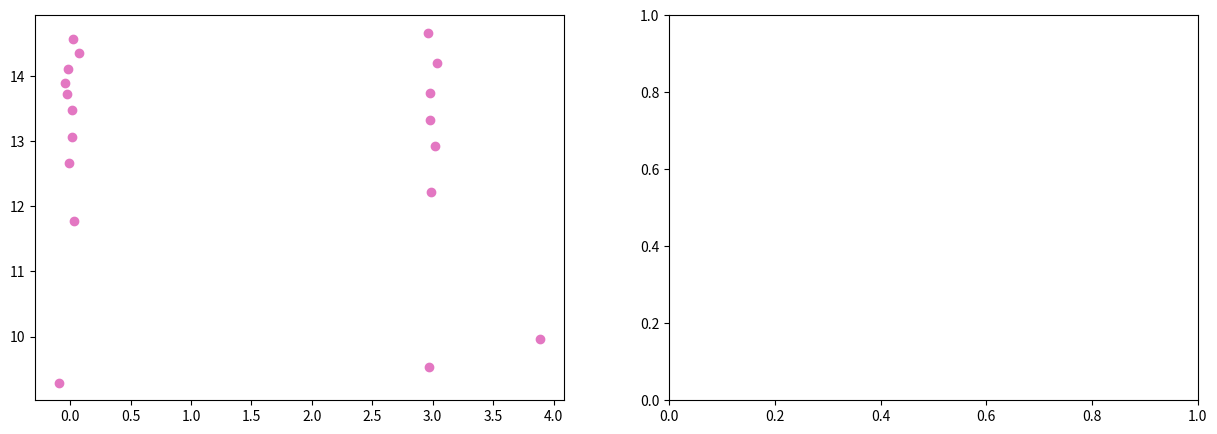

The matplotlib source for this figure: (Note: this script raises an exception after producing the figure.)
""" *********************************** Libraries *********************************************** """

import numpy as np
import matplotlib.pyplot as plt
from numpy.random import uniform
from math import cos, sin, sqrt, exp, pi, radians, degrees
from scipy.stats import gaussian_kde

""" ************************************* Global Variables ****************************************  """

# Create Map
map = np.array([[(3,10), (4,10)],
                [(6,10), (9,10)],
                [(10,9), (10,0)],
                [(0,0), (4,0)],
                [(6,0), (10,0)],
                [(4,10), (5,9)],
                [(6,10), (5,9)],
                [(3,4), (3,15)],
                [(3,15), (0,15)], 
                [(0,15), (0,0)]] ) 



# Number of walls
n_walls = map.shape[0]

# Rectangle
lower = 0
upper = 10

# Number of particles
M = 1000

# Weights
weights = np.empty([M,1])
weights.fill(0.)

# Number of measures of the laser model
N_measures = 20

# Angle of the laser variation
radius_var = 12

# Actions
# action[0] : Distance traveled
# action[1] : Rotation
actions = np.empty([2,1])
actions = np.array([(1,-90),(1,0),(1,0),(1,0),(1,0),(1,0),(1,0),(1,0),(1,0),(1,0),(1,0),(1,0),(1,0),
                    (1,90),(1,0),(1,0),(1,0),(1,0),(1,0),(1,0),
                    (1,90),(1,0),(1,0),(1,0),(1,0),(1,0),(0,0),
                    (0,0),(1,-90),(1,0),(1,0),(1,0),(1,0),(1,0),(1,0),(1,0),(1,0),(1,0),(1,0),(1,0),(1,0),
                    (1,90),(1,0),(1,0),(1,0),(1,0),(1,0),(1,0),
                    (1,90),(1,0),(1,0),(1,0),(1,0),(1,0),(1,0),
                    (1,90),(1,0),(1,0),
                    (1,90),(1,0),(1,0),(1,0),(1,0),(1,0),(1,0),
                    (1,-90),(1,0),(1,0),
                    (1,-90),(1,0),(1,0),(1,0),(1,0),(1,0),(1,0)])


# Last Iteration
last_iteration = actions.shape[0]

# n_eff 
n_eff = M

# Resampling Flag
resampling_flag = 1

# Errors
errors = np.empty([last_iteration,3])




"""  ************************************ Functions  ******************************************** """


# line_intersection(line1,line2):
# Abstract: Intersection between two lines
# Output: The intersection point between two lines (if it exist)
# If there is no intersection the fuction returns '-1'

def line_intersection(line1, line2):

    m1 = (line1[1][1] - line1[0][1]) / (line1[1][0] - line1[0][0])
    m2 = (line2[1][1] - line2[0][1]) / (line2[1][0] - line2[0][0])
    b1 = line1[0][1] - m1*line1[0][0]
    b2 = line2[0][1] - m2*line2[0][0]


    
    if (m2-m1) == 0: # Lines are parallel
         return -1 

    elif (line1[1][0] - line1[0][0]) == 0: # Line: x = line1[0][0]

        x = line1[0][0]
        y = m2*x + b2

    elif (line2[1][0] - line2[0][0]) == 0:

        x = line2[0][0]
        y = m1*x + b1
    
    elif ( m1 == 0):

        y = b1
        x = (y-b2)/m2
    
    elif ( m2 == 0):

        y = b2
        x = (y-b1)/m1
    
    else:

        #y1 = y2
        x = (b1-b2)/(m2-m1)
        y = m1*x + b1

    # Intersection is in bound    
    if (((x >= max( min(line1[0][0],line1[1][0]), min(line2[0][0],line2[1][0]) )) and
        (x <= min( max(line1[0][0],line1[1][0]), max(line2[0][0],line2[1][0])))) 
        and
        ((y >= max ( min(line1[0][1],line1[1][1]), min(line2[0][1],line2[1][1]))) and
        (y <= min( max(line1[0][1],line1[1][1]), max(line2[0][1],line2[1][1])))) ):

        return (x,y)  

    return -1


# init_robot_pos():
# Initialize the robot position
# loc[0] : x variable
# loc[1] : y variable
# loc[2] : Orientation

def init_robot_pos():

    loc = np.empty([3,1])
    loc[0] = 0
    loc[1] = 14
    loc[2] = 0

    return loc



# odometry_model():
# Input:
# prev_loc: Localization of the robot at time t
# deltaD : Distance traveled between time t and time t+1
# rotation : Rotation between time t and time t+1
# Output: The localization of the robot at time t+1

def odometry_model(prev_loc, deltaD, rotation, particle_flag):
    loc = np.empty([3,1])

    # Target distribution
    loc[0] = prev_loc[0] + deltaD*cos(prev_loc[2]) 
    loc[1] = prev_loc[1] + deltaD*sin(prev_loc[2]) 
    loc[2] = prev_loc[2] + rotation 
    
    if (particle_flag == 1): #If it is a particle we add uncertanty

        loc[0] += np.random.normal(loc=0.0, scale=0.05, size=None)
        loc[1] += np.random.normal(loc=0.0, scale=0.05, size=None)
        loc[2] += np.random.normal(loc=0.0, scale=0.1, size=None)

    if loc[2] >= (2*pi):
        loc[2] = loc[2] - 2*pi

    return loc 

# Validate Position
# Input: 
# loc = Array that represent the location of the particle/robot
# Output: 
# Function returns '0' if position is invalid, returns '1' if it is valid

def validate_pos(loc):

    if loc[0] < lower - 0.1 or loc[0] > upper + 0.1 or loc[1] < lower - 0.1 or loc[1] > 15 + 0.1:
        return 0
    else:
        return 1



# Validates Localization
# Abstract: Keeps the particles and robot inside the Map
# Output: Localization validated

def validate_loc(loc):

    if loc[0] < lower: loc[0] = lower
    elif loc[0] > upper: loc[0] = upper

    if loc[1] < lower: loc[1] = lower

    if (loc[0] < 3) and (loc[1] > 15): loc[1] = 15
    elif loc[1] > upper and loc[0] > 3: loc[1] = upper
    
    return loc


# create_particles():
# Creates a set of particles distributed uniformly in the map
# Input:
# M: Number of particles
# Ouput:
# 2D Array tha contains the localization of each particle (and its rotation)
# particles[:,0] : x position
# particles[:,1] : y position
# particles[:,2] : rotation

def create_particles(M):
    
    particles = np.empty([M, 3])
    particles[0:int(M/6), 0] = uniform(0, 3, size = int(M/6))
    particles[0:int(M/6), 1] = uniform(10, 15, size = int(M/6))
    particles[int(M/6):M-1, 0] = uniform(0, 10, size = int((5*M)/6))
    particles[int(M/6):M-1, 1] = uniform(0, 10, size = int((5*M)/6))
    particles[:, 2] = uniform(0, 2*pi, size = M)
    
    return particles
    


# Predict
def predict(particles, actions):

    for i in range(M):
        particles[i]  = odometry_model(particles[i], actions[0], actions[1]*(pi/180),1).reshape((3,))     
        
    return particles 


# Laser Model
def laser_model(loc):

    # The measures are the intersections between the laser rays and the walls
    measures = np.empty([N_measures,1])
    measures.fill(0.)

  
    x1 = loc[0][0]
    y1 = loc[1][0]
    teta = loc[2][0]

    # Laser
    reach = 5.6
    radius = -120 #Variação de ângulo do laser
    
    # Variable that determines which wall the laser intersected
    # An laser ray only can intersect one wall
    right_wall = 0

    for i in range(N_measures):

        prev_err = 100000
        
        #Creating line segment
        ray = np.array([(x1,y1), (x1+reach*cos(teta + radians(radius)), y1+reach*sin(teta + radians(radius))) ]) 
        '''
        if loc[0] == robot_loc[0] and loc[1] == robot_loc[1] and loc[2] == robot_loc[2]  :
           plt.plot((x1,reach*cos(teta + radians(radius))+x1),(y1,reach*sin(teta + radians(radius))+y1) , c = '#17becf')
        '''

        #Intersect Between the laser ray an a wall
        for j in range(n_walls):
            intersect = np.array(line_intersection(map[j], ray))

            # The right wall is the one that is closest to the point
            if (intersect.shape == (2,) and validate_pos(intersect) == 1):

                avg_pnt = ((map[j][0][0]+map[j][1][0])/2,(map[j][0][1]+map[j][1][1])/2) 
                err = sqrt( pow(avg_pnt[0]-x1, 2) + pow( avg_pnt[1]-y1,2) ) 

                if err < prev_err:
                    prev_err = err
                    right_wall = j
                    
        intersect = np.array(line_intersection(map[right_wall], ray))

        if (intersect.shape == (2,) and validate_pos(intersect) == 1):

            #Adding noise two the measures
            x2 = intersect[0] + np.random.normal(loc=0.0, scale=0.045, size=None) 
            y2 = intersect[1] + np.random.normal(loc=0.0, scale=0.045, size=None)

            # The measure is the distance between the position of the robot and the intersection
            # of the ray and the wall
            measures[i] = sqrt( pow(x2-x1, 2) + pow( y2-y1,2) )
            if loc[0] == robot_loc[0] and loc[1] == robot_loc[1] and loc[2] == robot_loc[2]  :
                axis[0].scatter(x2, y2, c = '#e377c2')         
             

        radius += radius_var
        
    #measures = measures[measures != 0]
    #measures = measures.reshape((measures.shape[0],1))

    return measures

# normal_distribution():
def normal_dist(x , mean , sd):

    prob = exp( - pow( x - mean, 2)/(2*pow(sd,2)) ) / (sd*sqrt(2*pi))  

    return prob

# UPDATE
def update(w, measurments, particles, resampling_flag):

    # Distance from each particle to each landmark
    # We have N_measures measures and M particles
    distances = np.empty([N_measures,M])
    distances.fill(0.)

    if resampling_flag == 1:
        w = np.empty([M,1])
        w.fill(1.)
    elif resampling_flag == 0:
        prev_weights = w

    sd = 5 #Standard deviation

    for i in range (M):
        distances[:,i] = laser_model(particles[i].reshape((3,1))).reshape((N_measures,)) 

    #The weights are the product of the likelihoods of the measurments  
    for i in range (M):

        for j in range (N_measures):
                w[i] = w[i]* normal_dist(measurments[j], distances[j][i], sd) 

        if ( resampling_flag == 0):
            w[i] = w[i] * prev_weights[i]


    w = w / w.sum() #Normalise
    
    #If all the weigths are the same do not resample
    if np.all(w == w[0]):
        resampling_flag = 0

    likelihood_avg = np.average(w)
    print("Likelihood Avg:", likelihood_avg)
    
    # Plot Weights
    for i in range(M):
        axis[1].plot( (i,i), (0,w[i]), c = '#d62728' )

    return w

# RESAMPLING
def systematic_resample(weights):
    N = len(weights)
    positions = (np.arange(N) + np.random.random()) / N
 
    indexes = np.zeros(N, 'i')
    cumulative_sum = np.cumsum(weights)
    i, j = 0, 0
    while i < N and j<N:
        if positions[i] < cumulative_sum[j]:
            indexes[i] = j
            i += 1
        else:
            j += 1
    return indexes


# Plot the simulation
def plot(label):



    # Calculate the point density of the particles
    x = particles[:,0]
    y = particles[:,1]
    xy = np.vstack([x,y])
    z = gaussian_kde(xy)(xy)
    idx = z.argsort() # Sort the points by density, so that the densest points are plotted last
    x, y, z = x[idx], y[idx], z[idx]

    # Plot Map
    for i in range(n_walls):
        axis[0].plot((map[i][0][0],map[i][1][0]),(map[i][0][1],map[i,1,1]), c = 'black')
    
    # Plot Particles
    axis[0].scatter(x, y, c = z, s=10, label = "particles")

    # Plot robot
    axis[0].scatter(robot_loc[0], robot_loc[1], marker = (6, 0, robot_loc[2]*(180/pi)), c = '#d62728' , s=100, label = "Real position", edgecolors='black')
    axis[0].plot((robot_loc[0],(1/10)*cos(robot_loc[2])+robot_loc[0]),(robot_loc[1],(1/10)*sin(robot_loc[2])+robot_loc[1]), c = '#17becf')


    plt.pause(0.01)
    plt.show()
    axis[0].axes.clear()
    axis[1].axes.clear()
  

    return






""" *********************************** main() *********************************************** """


# loc: Localization of the robot
robot_loc = init_robot_pos()

#Create particles
particles = create_particles(M)
for i in range (M):
    particles[i] = validate_loc(particles[i])

#Activationg interactive mode
fig, axis = plt.subplots(1,2,figsize=(15,5))
plt.ion()

#Start simulation
print("Simulation has started!")
k = 0
errors.fill(1.)
resampling_flag = 1

while(1):

    # Plotting
    plot('Particle Filter Simulation')
    print("Iteration nº:",k+1)

    # *********************** Robot simulation ******************************** #
    robot_prev_loc = robot_loc

    # Update localization of the robot
    if (actions[k][0] != 0 or actions[k][1] != 0):
        robot_loc = odometry_model(robot_loc, actions[k][0], radians(actions[k][1]),0)
        robot_loc = validate_loc(robot_loc)

    # Kidnapping
    if( k == 27 ):
        robot_loc[0] = 1
        robot_loc[1] = 14
        robot_loc[2] = 0
    
    # Retrieving data from the laser
    robot_measures = laser_model(robot_loc)

    # ************************** Algorithm  ********************************** #

    if (robot_prev_loc[0][0] == robot_loc[0][0] and robot_prev_loc[1][0] == robot_loc[1][0] and robot_prev_loc[2][0] == robot_loc[2][0]):
        print('ROBOT DID NOT MOVE')
    else:

        # PREDICT
        particles = predict(particles, actions[k])
        for i in range (M):
            particles[i] = validate_loc(particles[i])
        
        # UPDATE
        weights = update(weights, robot_measures, particles, resampling_flag)
        
        # n_eff
        n_eff_inverse = 0

        for m in range (M):
            n_eff_inverse = n_eff_inverse + pow(weights[m],2)
        
        n_eff = 1/n_eff_inverse

        if ( n_eff < M/2 ):
            resampling_flag = 1
        else:
            resampling_flag = 0
        
        # RESAMPLING
        if (resampling_flag == 1):
            print('RESAMPLE -> n_eff = ',n_eff)
            indexes = systematic_resample(weights)
            particles[:] = particles[indexes]
            weights[:] = weights[indexes]
            weights /= np.sum(weights)
        else:
            print('NO RESAMPLE, n_eff=',n_eff)

        

    #Output
    print('Output:')
    print('Real Localization:', robot_loc[0][0],robot_loc[1][0],robot_loc[2][0]*(180/pi))

    # Centroid of the cluster of particles
    print("Predicted Localization:", np.average(particles[:,0]), np.average(particles[:,1]), np.average(particles[:,2]*(180/pi)))
   
    errors[k][0] = abs(np.average(particles[:,0])-robot_loc[0][0])
    errors[k][1] = abs(np.average(particles[:,1])-robot_loc[1][0])
    if ( robot_loc[2][0] < 0):
        robot_loc[2][0] = robot_loc[2][0] + 2*pi
    for i in range(M):
        if (particles[i][2] < 0):
             particles[i][2] = particles[i][2] + 2*pi
    errors[k][2] = abs(np.average(particles[:,2])-robot_loc[2][0])

    print("Error:",errors[k][0], errors[k][1], degrees(errors[k][2]))

    if ( ((errors[k][0] < 0.005) and (errors[k][1] < 0.005) and (errors[k][2] < 0.005)) or k == last_iteration-1):
        break

    k +=1


    
    

# Plot errors
x_error =  errors[:,0]
x_error = x_error[ x_error !=0]
y_error =  errors[:,1]
y_error = y_error[ y_error !=0]
theta_error =  errors[:,2]
theta_error = theta_error[ theta_error !=0]

plt.ioff()
plt.close('all')
plt.title('Absolute Errors between Real Position and Predict')
plt.plot(x_error, c = '#bcbd22', label = "x" )
plt.plot(y_error, c = '#9467bd', label = "y" )
plt.plot(theta_error, c = '#e377c2', label = "theta" )
plt.xlabel("Number of iterations")
plt.ylabel("errors")
plt.legend(loc='upper right')
plt.show()
plt.close()